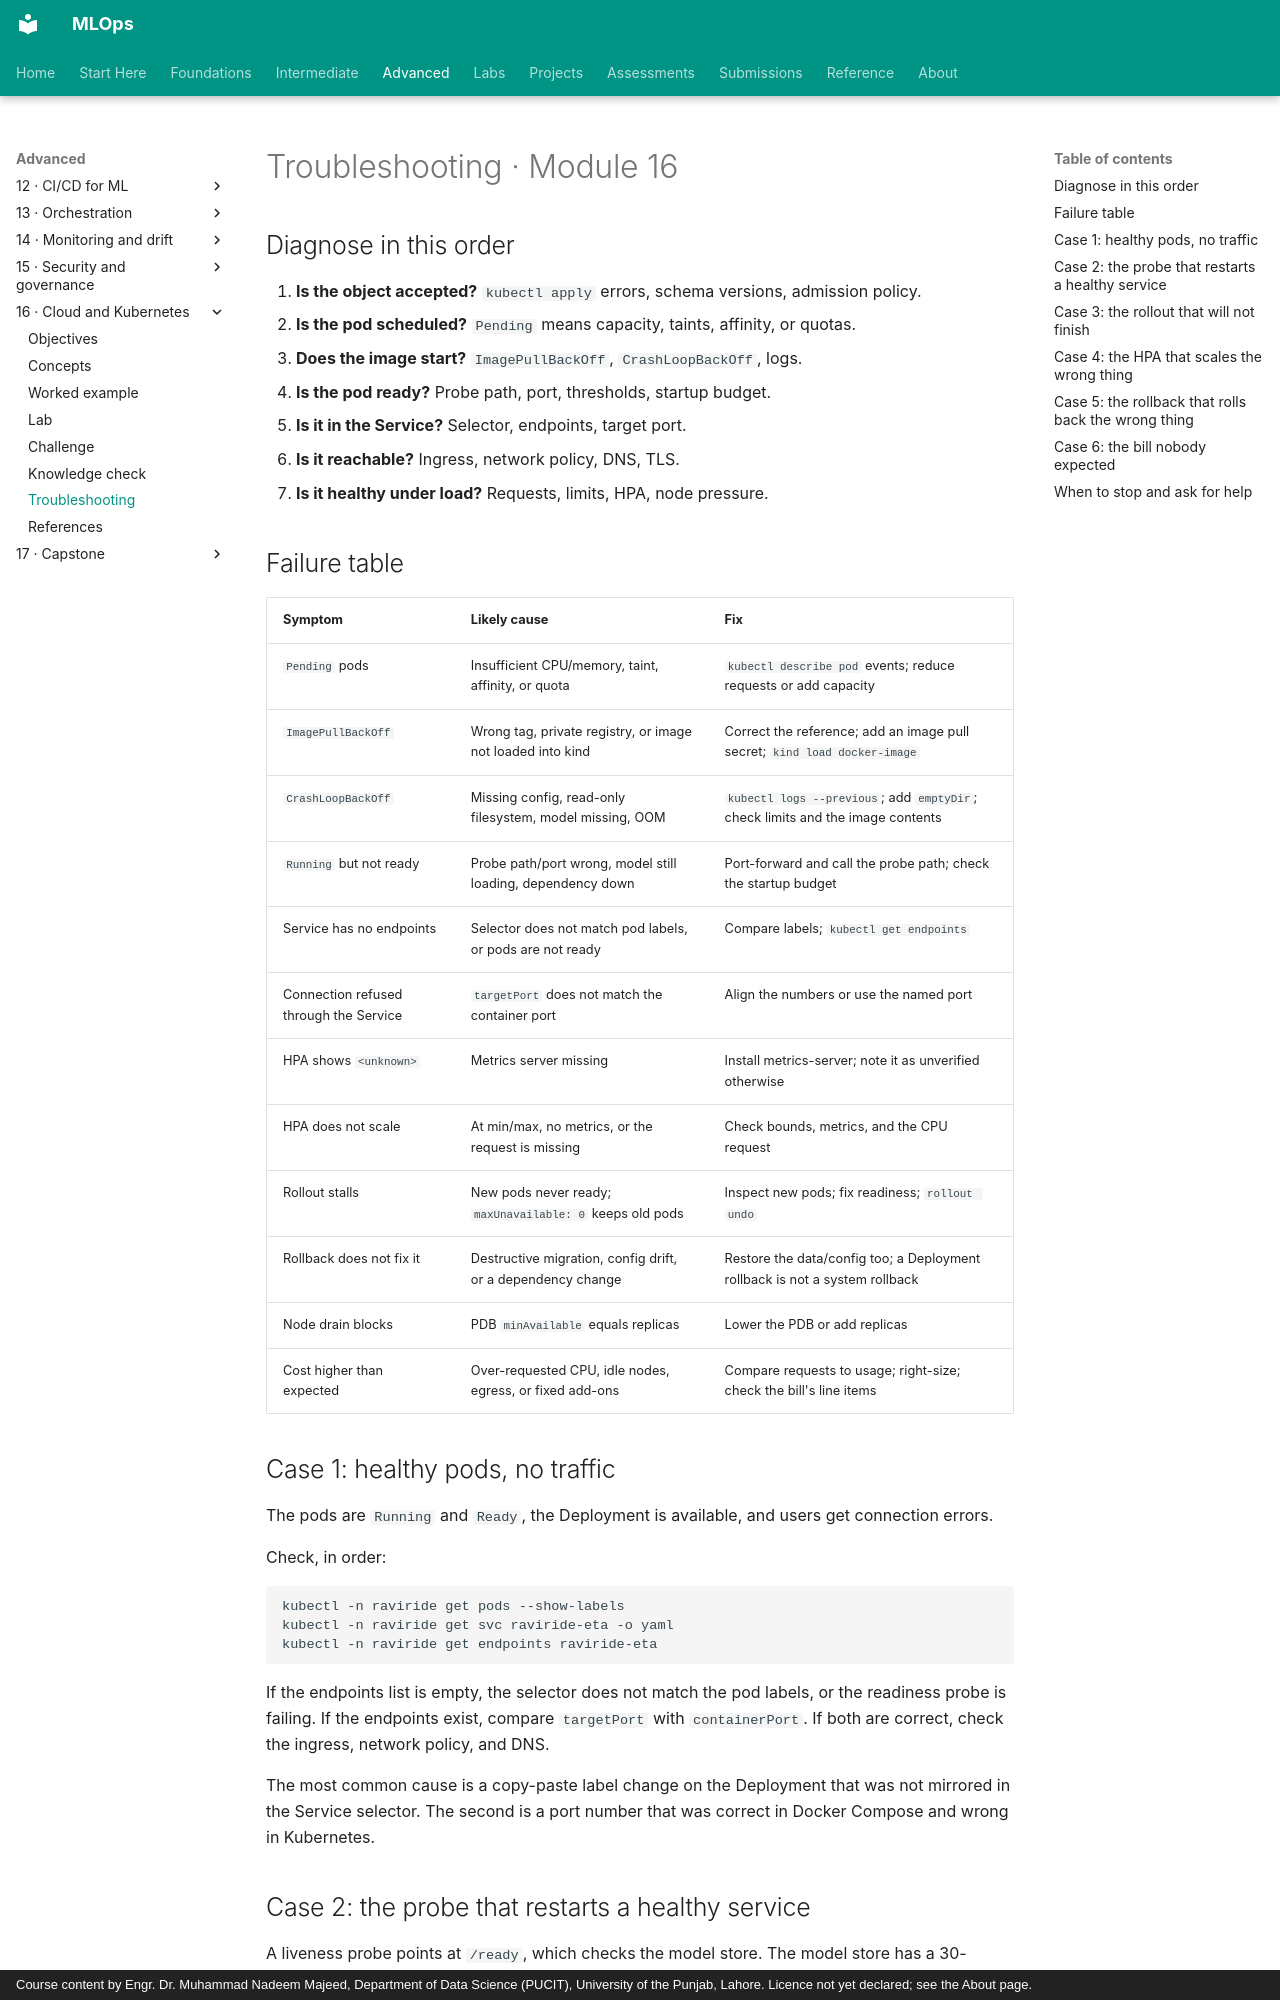

repository: nadeem-majeedch/MLOps · page: modules/16-cloud-kubernetes/troubleshooting/index.html · generator: mkdocs · copyright: Course content by Engr. Dr. Muhammad Nadeem Majeed, Department of Data Science (PUCIT), University of the Punjab, Lahore. Licence not yet declared; see the About page.

# Troubleshooting · Module 16

## Diagnose in this order

1. **Is the object accepted?** `kubectl apply` errors, schema versions, admission policy.
2. **Is the pod scheduled?** `Pending` means capacity, taints, affinity, or quotas.
3. **Does the image start?** `ImagePullBackOff`, `CrashLoopBackOff`, logs.
4. **Is the pod ready?** Probe path, port, thresholds, startup budget.
5. **Is it in the Service?** Selector, endpoints, target port.
6. **Is it reachable?** Ingress, network policy, DNS, TLS.
7. **Is it healthy under load?** Requests, limits, HPA, node pressure.

## Failure table

| Symptom | Likely cause | Fix |
|---|---|---|
| `Pending` pods | Insufficient CPU/memory, taint, affinity, or quota | `kubectl describe pod` events; reduce requests or add capacity |
| `ImagePullBackOff` | Wrong tag, private registry, or image not loaded into kind | Correct the reference; add an image pull secret; `kind load docker-image` |
| `CrashLoopBackOff` | Missing config, read-only filesystem, model missing, OOM | `kubectl logs --previous`; add `emptyDir`; check limits and the image contents |
| `Running` but not ready | Probe path/port wrong, model still loading, dependency down | Port-forward and call the probe path; check the startup budget |
| Service has no endpoints | Selector does not match pod labels, or pods are not ready | Compare labels; `kubectl get endpoints` |
| Connection refused through the Service | `targetPort` does not match the container port | Align the numbers or use the named port |
| HPA shows `<unknown>` | Metrics server missing | Install metrics-server; note it as unverified otherwise |
| HPA does not scale | At min/max, no metrics, or the request is missing | Check bounds, metrics, and the CPU request |
| Rollout stalls | New pods never ready; `maxUnavailable: 0` keeps old pods | Inspect new pods; fix readiness; `rollout undo` |
| Rollback does not fix it | Destructive migration, config drift, or a dependency change | Restore the data/config too; a Deployment rollback is not a system rollback |
| Node drain blocks | PDB `minAvailable` equals replicas | Lower the PDB or add replicas |
| Cost higher than expected | Over-requested CPU, idle nodes, egress, or fixed add-ons | Compare requests to usage; right-size; check the bill's line items |

## Case 1: healthy pods, no traffic

The pods are `Running` and `Ready`, the Deployment is available, and users get connection errors.

Check, in order:

```bash
kubectl -n raviride get pods --show-labels
kubectl -n raviride get svc raviride-eta -o yaml
kubectl -n raviride get endpoints raviride-eta
```

If the endpoints list is empty, the selector does not match the pod labels, or the readiness probe is failing. If the endpoints exist, compare `targetPort` with `containerPort`. If both are correct, check the ingress, network policy, and DNS.

The most common cause is a copy-paste label change on the Deployment that was not mirrored in the Service selector. The second is a port number that was correct in Docker Compose and wrong in Kubernetes.
